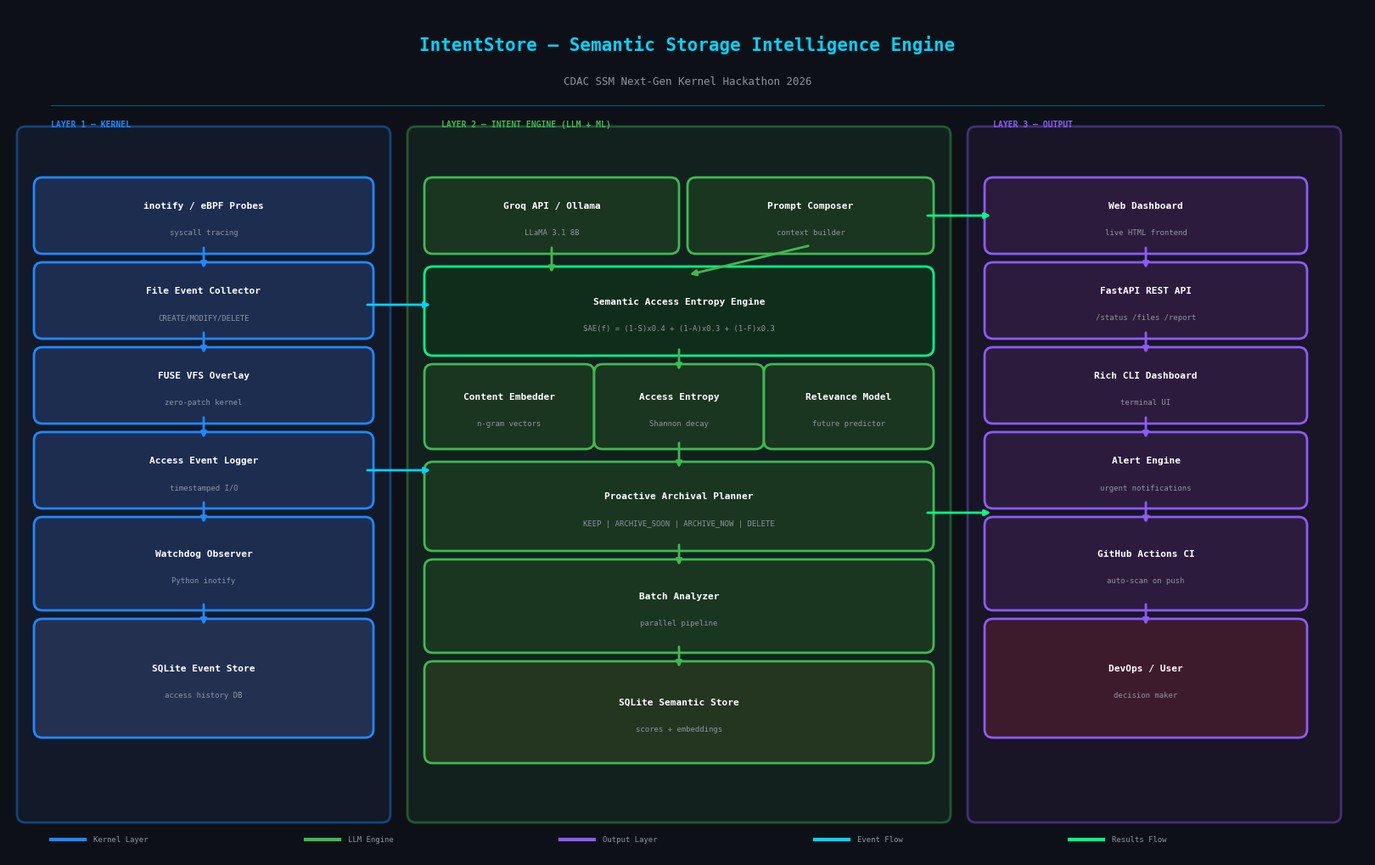

Recreate this plot in Python.
import matplotlib
matplotlib.use('Agg')
import matplotlib.pyplot as plt
from matplotlib.patches import FancyBboxPatch
import os

fig, ax = plt.subplots(figsize=(16, 10))
fig.patch.set_facecolor('#0D1117')
ax.set_facecolor('#0D1117')
ax.set_xlim(0, 16)
ax.set_ylim(0, 10)
ax.axis('off')

def box(x, y, w, h, fc, ec, text, sub=''):
    ax.add_patch(FancyBboxPatch((x,y), w, h,
        boxstyle='round,pad=0.1', facecolor=fc,
        edgecolor=ec, linewidth=2, zorder=3))
    ax.text(x+w/2, y+h/2+(0.12 if sub else 0), text,
        ha='center', va='center', fontsize=8,
        fontweight='bold', color='white',
        fontfamily='monospace', zorder=4)
    if sub:
        ax.text(x+w/2, y+h/2-0.2, sub,
            ha='center', va='center', fontsize=6.5,
            color='#8B949E', fontfamily='monospace', zorder=4)

def arr(x1,y1,x2,y2,c):
    ax.annotate('', xy=(x2,y2), xytext=(x1,y1),
        arrowprops=dict(arrowstyle='-|>',
        color=c, lw=2), zorder=5)

# Title
ax.text(8, 9.5, 'IntentStore — Semantic Storage Intelligence Engine',
    ha='center', fontsize=15, fontweight='bold',
    color='#00D4FF', fontfamily='monospace')
ax.text(8, 9.1, 'CDAC SSM Next-Gen Kernel Hackathon 2026',
    ha='center', fontsize=9, color='#8B949E',
    fontfamily='monospace')
ax.plot([0.5,15.5],[8.85,8.85], color='#00D4FF', lw=0.8, alpha=0.4)

# Layer backgrounds
ax.add_patch(FancyBboxPatch((0.2,0.5),4.2,8,
    boxstyle='round,pad=0.1', facecolor='#1A2744',
    edgecolor='#2088FF', linewidth=2, alpha=0.4, zorder=1))
ax.text(0.5,8.6,'LAYER 1 — KERNEL',fontsize=7,
    color='#2088FF', fontweight='bold', fontfamily='monospace')

ax.add_patch(FancyBboxPatch((4.8,0.5),6.2,8,
    boxstyle='round,pad=0.1', facecolor='#1B3A2A',
    edgecolor='#3FB950', linewidth=2, alpha=0.4, zorder=1))
ax.text(5.1,8.6,'LAYER 2 — INTENT ENGINE (LLM + ML)',fontsize=7,
    color='#3FB950', fontweight='bold', fontfamily='monospace')

ax.add_patch(FancyBboxPatch((11.4,0.5),4.2,8,
    boxstyle='round,pad=0.1', facecolor='#2D1B3D',
    edgecolor='#8B5CF6', linewidth=2, alpha=0.4, zorder=1))
ax.text(11.6,8.6,'LAYER 3 — OUTPUT',fontsize=7,
    color='#8B5CF6', fontweight='bold', fontfamily='monospace')

# Layer 1 boxes
box(0.4,7.2,3.8,0.7,'#1C2D50','#2088FF','inotify / eBPF Probes','syscall tracing')
box(0.4,6.2,3.8,0.7,'#1C2D50','#2088FF','File Event Collector','CREATE/MODIFY/DELETE')
box(0.4,5.2,3.8,0.7,'#1C2D50','#2088FF','FUSE VFS Overlay','zero-patch kernel')
box(0.4,4.2,3.8,0.7,'#1C2D50','#2088FF','Access Event Logger','timestamped I/O')
box(0.4,3.0,3.8,0.9,'#1C2D50','#2088FF','Watchdog Observer','Python inotify')
box(0.4,1.5,3.8,1.2,'#243050','#2088FF','SQLite Event Store','access history DB')

# Layer 1 arrows
for y in [7.2,6.2,5.2,4.2,3.0]:
    arr(2.3,y,2.3,y-0.3,'#2088FF')

# Layer 2 boxes
box(5.0,7.2,2.8,0.7,'#1A3520','#3FB950','Groq API / Ollama','LLaMA 3.1 8B')
box(8.1,7.2,2.7,0.7,'#1A3520','#3FB950','Prompt Composer','context builder')
box(5.0,6.0,5.8,0.85,'#0F2D1A','#00FF88','Semantic Access Entropy Engine','SAE(f) = (1-S)x0.4 + (1-A)x0.3 + (1-F)x0.3')
box(5.0,4.9,1.8,0.8,'#1A3520','#3FB950','Content Embedder','n-gram vectors')
box(7.0,4.9,1.8,0.8,'#1A3520','#3FB950','Access Entropy','Shannon decay')
box(9.0,4.9,1.8,0.8,'#1A3520','#3FB950','Relevance Model','future predictor')
box(5.0,3.7,5.8,0.85,'#1A3520','#3FB950','Proactive Archival Planner','KEEP | ARCHIVE_SOON | ARCHIVE_NOW | DELETE')
box(5.0,2.5,5.8,0.9,'#1A3520','#3FB950','Batch Analyzer','parallel pipeline')
box(5.0,1.2,5.8,1.0,'#243520','#3FB950','SQLite Semantic Store','scores + embeddings')

# Layer 2 arrows
arr(6.4,7.2,6.4,6.85,'#3FB950')
arr(9.45,7.2,8.0,6.85,'#3FB950')
arr(7.9,6.0,7.9,5.7,'#3FB950')
arr(7.9,4.9,7.9,4.55,'#3FB950')
arr(7.9,3.7,7.9,3.4,'#3FB950')
arr(7.9,2.5,7.9,2.2,'#3FB950')

# Layer 3 boxes
box(11.6,7.2,3.6,0.7,'#2D1B3D','#8B5CF6','Web Dashboard','live HTML frontend')
box(11.6,6.2,3.6,0.7,'#2D1B3D','#8B5CF6','FastAPI REST API','/status /files /report')
box(11.6,5.2,3.6,0.7,'#2D1B3D','#8B5CF6','Rich CLI Dashboard','terminal UI')
box(11.6,4.2,3.6,0.7,'#2D1B3D','#8B5CF6','Alert Engine','urgent notifications')
box(11.6,3.0,3.6,0.9,'#2D1B3D','#8B5CF6','GitHub Actions CI','auto-scan on push')
box(11.6,1.5,3.6,1.2,'#3D1B2D','#8B5CF6','DevOps / User','decision maker')

# Layer 3 arrows
for y in [7.2,6.2,5.2,4.2,3.0]:
    arr(13.4,y,13.4,y-0.3,'#8B5CF6')

# Cross layer arrows
arr(4.2,6.5,5.0,6.5,'#00D4FF')
arr(4.2,4.55,5.0,4.55,'#00D4FF')
arr(10.8,7.55,11.6,7.55,'#00FF88')
arr(10.8,4.05,11.6,4.05,'#00FF88')

# Legend
items = [('#2088FF','Kernel Layer'),('#3FB950','LLM Engine'),
         ('#8B5CF6','Output Layer'),('#00D4FF','Event Flow'),('#00FF88','Results Flow')]
lx = 0.5
for c,l in items:
    ax.plot([lx,lx+0.4],[0.2,0.2],color=c,lw=3)
    ax.text(lx+0.5,0.2,l,fontsize=6.5,color='#8B949E',
        va='center',fontfamily='monospace')
    lx += 3.0

os.makedirs('assets', exist_ok=True)
plt.tight_layout(pad=0)
plt.savefig('assets/intentstore_architecture.png',
    dpi=180, bbox_inches='tight', facecolor='#0D1117')
print('DONE - saved to assets/intentstore_architecture.png')
plt.close()
